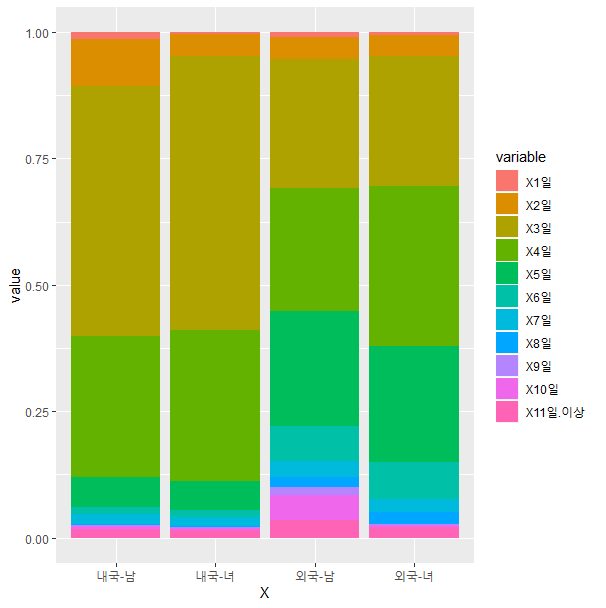

Source data for this figure (header and first rows):
, 1일, 2일, 3일, 4일, 5일, 6일, 7일, 8일, 9일, 10일, 11일 이상
내국-남, 1.3, 9.3, 49.7, 27.8, 6, 1.4, 2, 0.2, 0.1, 0.6, 1.8
내국-녀, 0.3, 4.5, 54.1, 29.9, 5.8, 1.4, 1.6, 0.3, 0.1, 0.5, 1.5
외국-남, 0.9, 4.5, 25.6, 24.4, 22.7, 6.9, 3.2, 2.1, 1.6, 4.9, 3.5
외국-녀, 0.5, 4.2, 25.8, 31.6, 22.8, 7.3, 2.7, 2.2, 0.2, 0.5, 2.1
